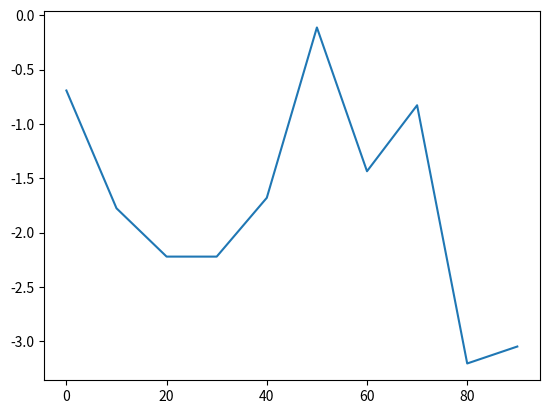

This chart was generated by the following Python code:
import matplotlib.pyplot as plt
import pandas as pd
from pandas import Series, DataFrame
import numpy as np
from numpy.random import randn

s = Series(np.random.randn(10).cumsum(), index = np.arange(0, 100, 10))
print(s)
s.plot()
